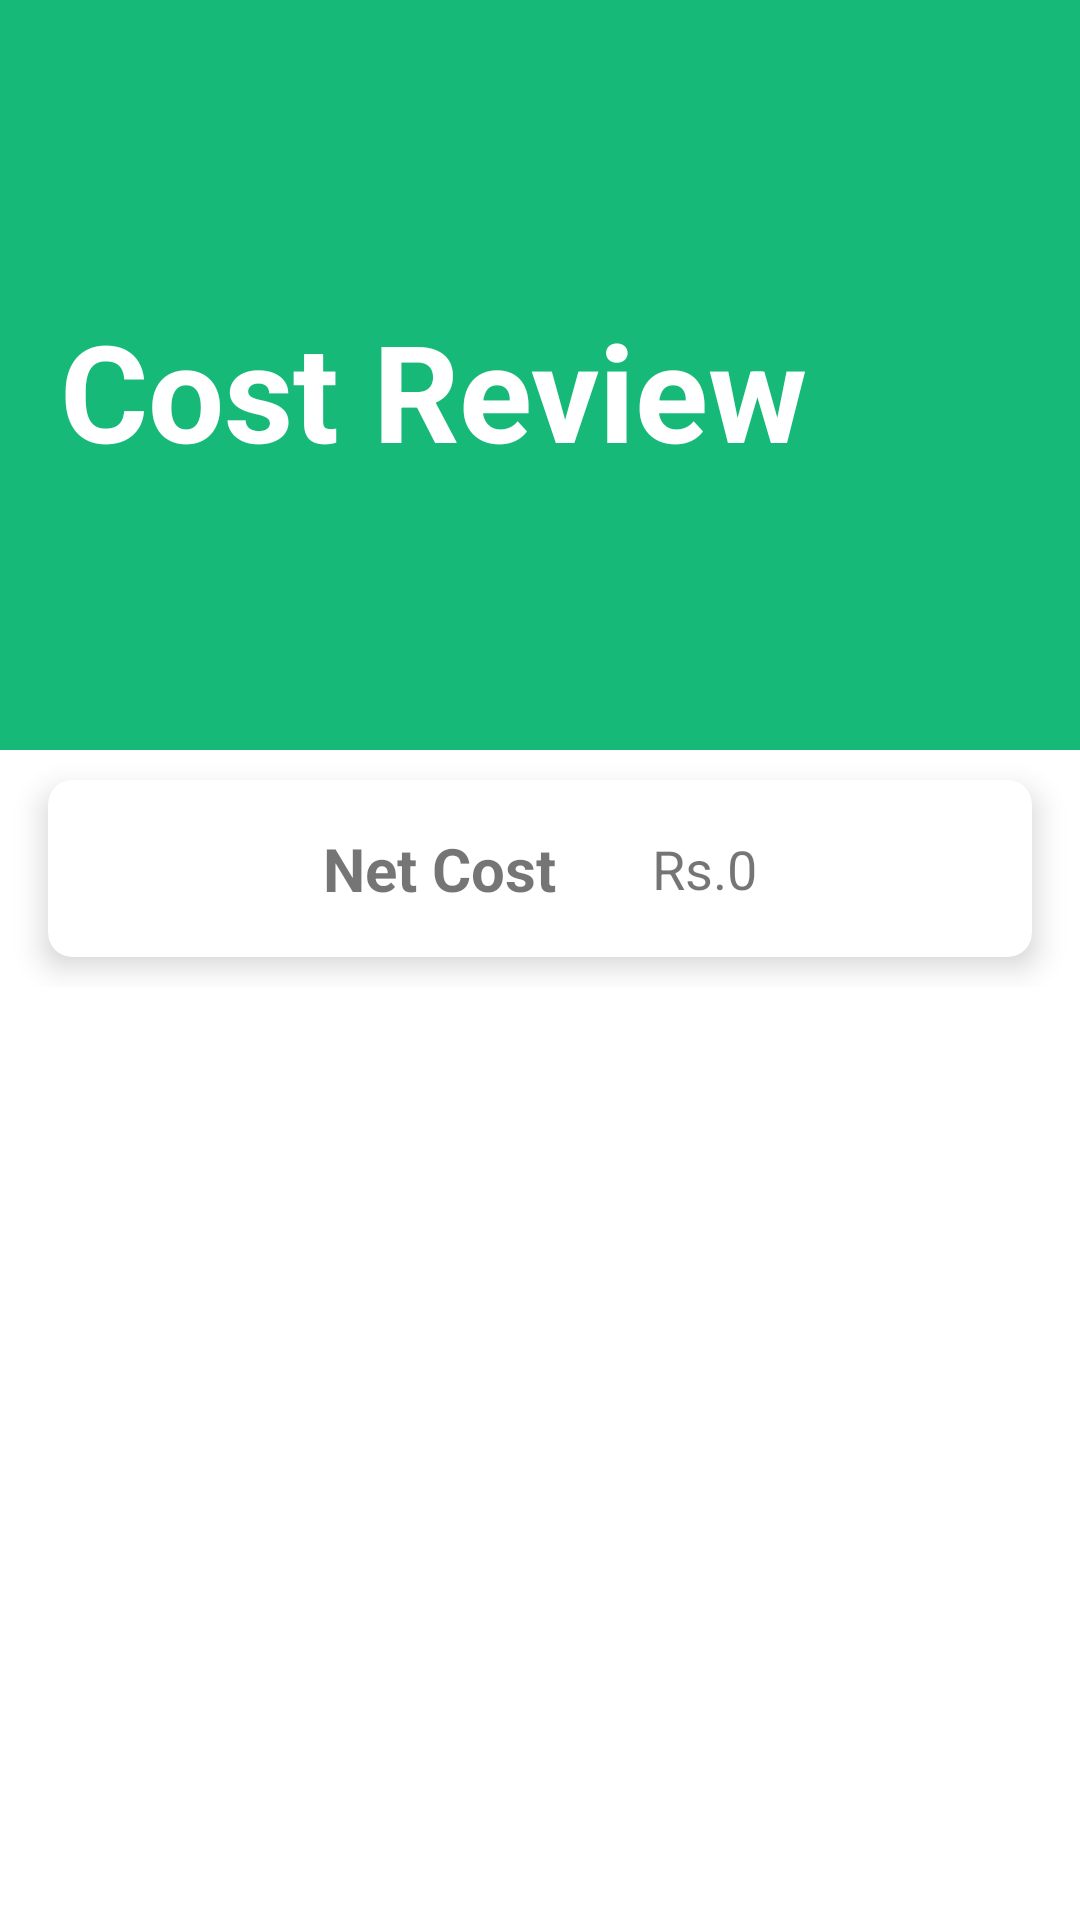

Android layout source for this screen:
<!-- AndroidManifest.xml: application theme Theme.Roamify -->
<!-- res/layout/fragment_favourite.xml -->
<?xml version="1.0" encoding="utf-8"?>
<ScrollView android:layout_width="match_parent"
    android:layout_height="match_parent"
    xmlns:android="http://schemas.android.com/apk/res/android"
    xmlns:tools="http://schemas.android.com/tools"
    xmlns:app="http://schemas.android.com/apk/res-auto"
    xmlns:cardview="http://schemas.android.com/apk/res-auto"
    android:fitsSystemWindows="true">

    <androidx.constraintlayout.widget.ConstraintLayout
        android:layout_width="match_parent"
        android:layout_height="wrap_content">

        <FrameLayout
            android:id="@+id/frm"
            android:layout_width="match_parent"
            android:layout_height="match_parent"
            app:layout_constraintEnd_toEndOf="parent"
            app:layout_constraintStart_toStartOf="parent"
            app:layout_constraintTop_toTopOf="parent">

            <ImageButton
                android:id="@+id/display_image"
                android:layout_width="match_parent"
                android:layout_height="250dp"
                android:background="#17B978"
                android:padding="4dp"
                />

            <TextView
                android:layout_width="match_parent"
                android:layout_height="wrap_content"
                android:layout_marginTop="80dp"
                android:padding="20dp"
                android:text="Cost Review"
                android:textColor="@color/white"
                android:textSize="45dp"
                android:textStyle="bold" />
        </FrameLayout>

        <androidx.recyclerview.widget.RecyclerView
            android:id="@+id/recyclerView"
            android:layout_width="match_parent"
            android:layout_height="wrap_content"
            app:layout_constraintEnd_toEndOf="parent"
            app:layout_constraintStart_toStartOf="parent"
            app:layout_constraintTop_toBottomOf="@id/frm" />

        <androidx.cardview.widget.CardView
            android:id="@+id/hotel"
            android:layout_width="match_parent"
            android:layout_height="wrap_content"
            android:layout_marginHorizontal="16dp"
            android:layout_marginVertical="10dp"
            app:cardCornerRadius="8dp"
            app:cardElevation="6dp"
            app:layout_constraintBottom_toBottomOf="parent"
            app:layout_constraintEnd_toEndOf="parent"
            app:layout_constraintStart_toStartOf="parent"
            app:layout_constraintTop_toBottomOf="@id/recyclerView">

            <LinearLayout
                android:layout_width="match_parent"
                android:layout_height="wrap_content"
                android:orientation="horizontal"
                android:gravity="center">

                <TextView
                    android:id="@+id/textView4"
                    android:layout_width="wrap_content"
                    android:layout_height="wrap_content"
                    android:padding="16dp"
                    android:text="Net Cost"
                    android:textSize="20sp"
                    android:textStyle="bold" />
                <TextView
                    android:id="@+id/totalAmount"
                    android:layout_width="wrap_content"
                    android:layout_height="wrap_content"
                    android:text="Rs.0"
                    android:textSize="18sp"
                    android:padding="16dp"/>
            </LinearLayout>
        </androidx.cardview.widget.CardView>

    </androidx.constraintlayout.widget.ConstraintLayout>

</ScrollView>
<!-- resources referenced by this layout -->
<resources>
  <color name="white">#FFFFFFFF</color>
  <style name="Theme.Roamify" parent="Theme.MaterialComponents.DayNight.NoActionBar">
          
          <item name="colorPrimary">#17B978</item>
          <item name="colorPrimaryVariant">@color/green</item>
          <item name="colorOnPrimary">@color/white</item>
          
          <item name="colorSecondary">@color/teal_200</item>
          <item name="colorSecondaryVariant">@color/teal_700</item>
          <item name="colorOnSecondary">@color/black</item>
          
          <item name="android:statusBarColor">?attr/colorPrimaryVariant</item>
          
      </style>
  <color name="green">#17B978</color>
  <color name="teal_200">#FF03DAC5</color>
  <color name="teal_700">#FF018786</color>
  <color name="black">#FF000000</color>
</resources>
